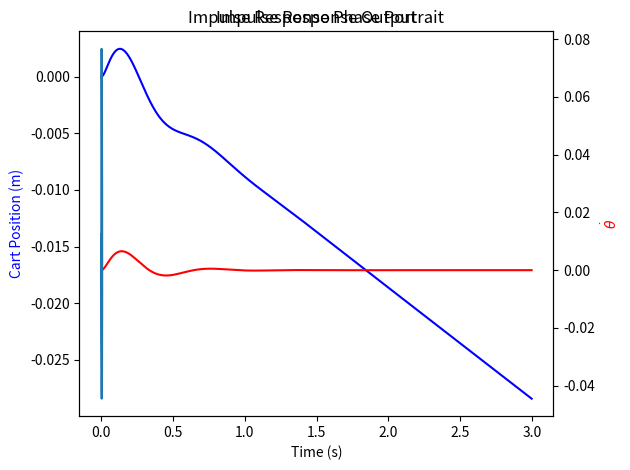

Reproduce this figure in Python.
"""
[redacted]
Balancing an Inverted Pendulum

[redacted]
Due Date: November 29, 2023
"""

import numpy as np
import matplotlib.pyplot as plt

# Set simulation time and time increment
sim_time = 3
dt = 0.001
num_points = (int) (sim_time / dt)

# Assign given constant values
M = 0.5
m = 0.2
J = 0.006
l = 0.3
c = 0.1
gamma = 0.006
g = 9.81

M_t = M + m
J_t = J + m*l**2
mu = M_t*J_t - (m*l)**2

A = np.array([[0, 0, 1, 0],
              [0, 0, 0, 1],
              [0, m**2*l**2*g/mu, -c*J_t/mu, -gamma*l*m/mu],
              [0, M_t*m*g*l/mu, -c*l*m/mu, -gamma*M_t/mu]])

B = np.array([0, 0, J_t/mu, l*m/mu])

C = np.array([[1, 0, 0, 0],
              [0, 1, 0, 0]])

# print(A)
# print(B)

x = np.zeros((num_points, 4))
dx = np.zeros((num_points, 4))
y = np.zeros((num_points, 2))
u = np.zeros(num_points)
du = np.zeros(num_points)
e = np.zeros(num_points)                    # error

# Initial conditions
p_0 = 0
# theta_0 = -0.2
theta_0 = 0
dp_0 = 0
dtheta_0 = 0

x[0][0] = p_0
x[0][1] = theta_0
x[0][2] = dp_0
x[0][3] = dtheta_0

y[0] = np.matmul(C, x[0])

# Set control gains
K_p = 100
K_i = 1000
K_d = 10

# Calculate initial error and control response
e[0] = -y[0][1]
du[0] = K_p*(e[0] / dt) + K_i * e[0] + K_d * (e[0] / dt**2)

# Add impulse
r = 1
u[0] = u[0] + r

# If set to True, a step force is added
# isStep = True
isStep = False

for i in range(1, num_points):
    dx[i-1] = np.matmul(A, x[i-1]) + np.transpose(B) * u[i-1]
    x[i] = x[i-1] + dx[i-1] * dt
    y[i] = np.matmul(C, x[i])

    e[i] = -y[i][1]

    if i == 1:
        du[i] = K_p*((e[i]-e[i-1])/dt) + K_i*e[i] + K_d*((e[i]-2*e[i-1])/dt**2)
    else:
        du[i] = K_p*((e[i]-e[i-1])/dt) + K_i*e[i] + K_d*((e[i]-2*e[i-1]+e[i-2])/dt**2)

    if isStep:
        u[i] = u[i-1] + du[i-1] * dt + r * dt
    else:
        u[i] = u[i-1] + du[i-1] * dt


# Plot the output response
t = np.arange(0, sim_time, dt)

# plt.plot(t, y[:, 1])
# plt.show()

print(y[0])

fig, ax1 = plt.subplots()
ax2 = ax1.twinx()
ax1.plot(t, y[:, 0], color='blue')
ax2.plot(t, y[:, 1], color='red')

ax1.set_title('Impulse Response Output')
ax1.set_xlabel('Time (s)')
ax1.set_ylabel('Cart Position (m)', color='blue')
ax2.set_ylabel('Pendulum Angle (rad)', color='red')

plt.tight_layout()
plt.show()

# Plot the phase portrait
plt.plot(y[:, 1], x[:, 3])
plt.title('Impulse Response Phase Portrait')
plt.xlabel(r'$\theta$')
plt.ylabel(r'$\dot{\theta}$')
plt.tight_layout()
plt.show()

# Plot of the error
# plt.plot(t, e)
# plt.show()